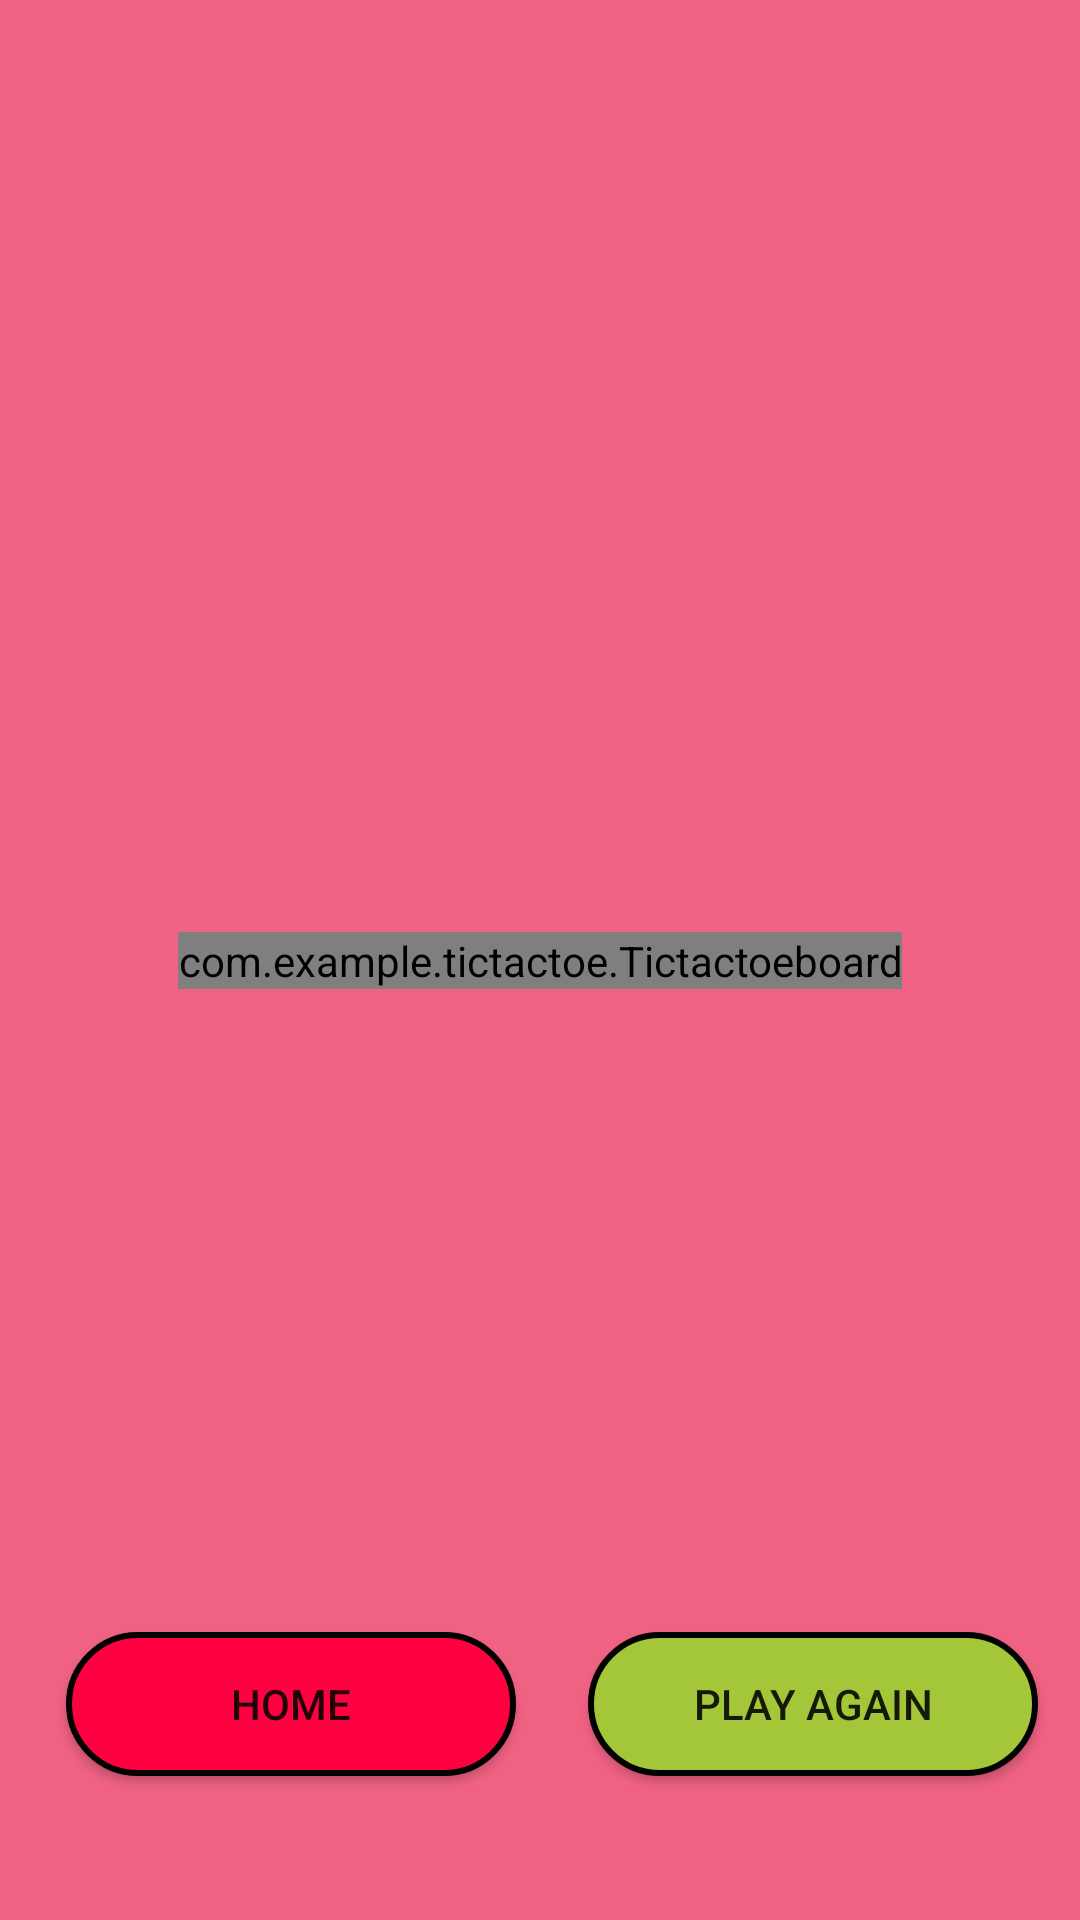

Layout XML and referenced resources for this Android screen:
<!-- AndroidManifest.xml: application theme Theme.Tictactoe -->
<!-- res/layout/game.xml -->
<?xml version="1.0" encoding="utf-8"?>
<androidx.constraintlayout.widget.ConstraintLayout xmlns:android="http://schemas.android.com/apk/res/android"
    xmlns:app="http://schemas.android.com/apk/res-auto"
    xmlns:tools="http://schemas.android.com/tools"
    xmlns:custom="http://schemas.android.com/apk/res-auto"
    android:layout_width="match_parent"
    android:background="#F06284"
    android:layout_height="match_parent"
    tools:context=".Game">

    <TextView
        android:id="@+id/textView2"
        android:layout_width="wrap_content"
        android:layout_height="wrap_content"
        android:layout_margin="20dp"
        android:layout_marginTop="32dp"
        android:textSize="24sp"
        android:textStyle="bold"
        app:layout_constraintEnd_toEndOf="parent"
        app:layout_constraintStart_toStartOf="parent"
        app:layout_constraintTop_toTopOf="parent" />

    <androidx.constraintlayout.widget.ConstraintLayout
        android:layout_width="363dp"
        android:layout_height="136dp"
        android:layout_marginBottom="28dp"
        app:layout_constraintBottom_toBottomOf="parent"
        app:layout_constraintEnd_toEndOf="parent"
        app:layout_constraintStart_toStartOf="parent">

        <Button
            android:id="@+id/button3"

            android:layout_width="150dp"
            android:layout_height="wrap_content"
            android:layout_margin="20dp"
            android:layout_marginBottom="76dp"
            android:background="@drawable/redbutton"
            android:onClick="homePress"
            android:text="@string/gohome"
            app:layout_constraintBottom_toBottomOf="parent"
            app:layout_constraintEnd_toStartOf="@+id/button4"
            app:layout_constraintHorizontal_bias="0.444"
            app:layout_constraintStart_toStartOf="parent" />

        <Button
            android:id="@+id/button4"
            android:layout_width="150dp"
            android:layout_height="wrap_content"
            android:layout_marginEnd="16dp"
            android:background="@drawable/greenbutton"
            android:onClick="playAgainPress"
            android:text="@string/playagain"
            app:layout_constraintBottom_toBottomOf="parent"
            app:layout_constraintEnd_toEndOf="parent"
            app:layout_constraintTop_toTopOf="parent"
            app:layout_constraintVertical_bias="0.772" />
    </androidx.constraintlayout.widget.ConstraintLayout>
    <com.example.tictactoe.Tictactoeboard
        android:id="@+id/tictactoeboard"
        android:layout_width="wrap_content"
        android:layout_height="wrap_content"
        app:layout_constraintBottom_toBottomOf="parent"
        app:layout_constraintEnd_toEndOf="parent"
        app:layout_constraintStart_toStartOf="parent"
        app:layout_constraintTop_toTopOf="parent"
        custom:boardcolor="#000000"
        custom:Xcolor="#ff0040"
        custom:Ocolor="#A4C639"
/>
</androidx.constraintlayout.widget.ConstraintLayout>
<!-- resources referenced by this layout -->
<resources>
  <!-- drawable greenbutton (drawable) -->
  <?xml version="1.0" encoding="utf-8"?>
  <selector xmlns:android="http://schemas.android.com/apk/res/android">
  <item>
      <shape android:shape="rectangle">
          <solid android:color="#A4C639"/>
          <corners android:radius="110dp"/>
          <stroke android:color="@color/black" android:width="2dp"/>
  
      </shape>
  </item>
  </selector>
  <!-- drawable redbutton (drawable) -->
  <?xml version="1.0" encoding="utf-8"?>
  <selector xmlns:android="http://schemas.android.com/apk/res/android">
      <item>
          <shape android:shape="rectangle">
              <solid android:color="#ff0040"/>
              <corners android:radius="110dp"/>
              <stroke android:color="@color/black" android:width="2dp"/>
  
          </shape>
      </item>
  </selector>
  <string name="gohome">Home</string>
  <string name="playagain">Play Again</string>
  <style name="Theme.Tictactoe" parent="Theme.AppCompat.Light.NoActionBar">
          
          <item name="colorPrimary">@color/purple_500</item>
          <item name="colorPrimaryVariant">@color/purple_700</item>
          <item name="colorOnPrimary">@color/white</item>
          
          <item name="colorSecondary">@color/teal_200</item>
          <item name="colorSecondaryVariant">@color/teal_700</item>
          <item name="colorOnSecondary">@color/black</item>
          
          <item name="android:statusBarColor" tools:targetApi="l">?attr/colorPrimaryVariant</item>
          
      </style>
  <!-- not gathered from this repository: default colours our renderer supplied (Android Studio template values) -->
  <color name="purple_500">#FF6200EE</color>
  <color name="purple_700">#FF3700B3</color>
  <color name="teal_200">#FF03DAC5</color>
  <color name="teal_700">#FF018786</color>
  <color name="black">#FF000000</color>
  <color name="white">#FFFFFFFF</color>
</resources>
